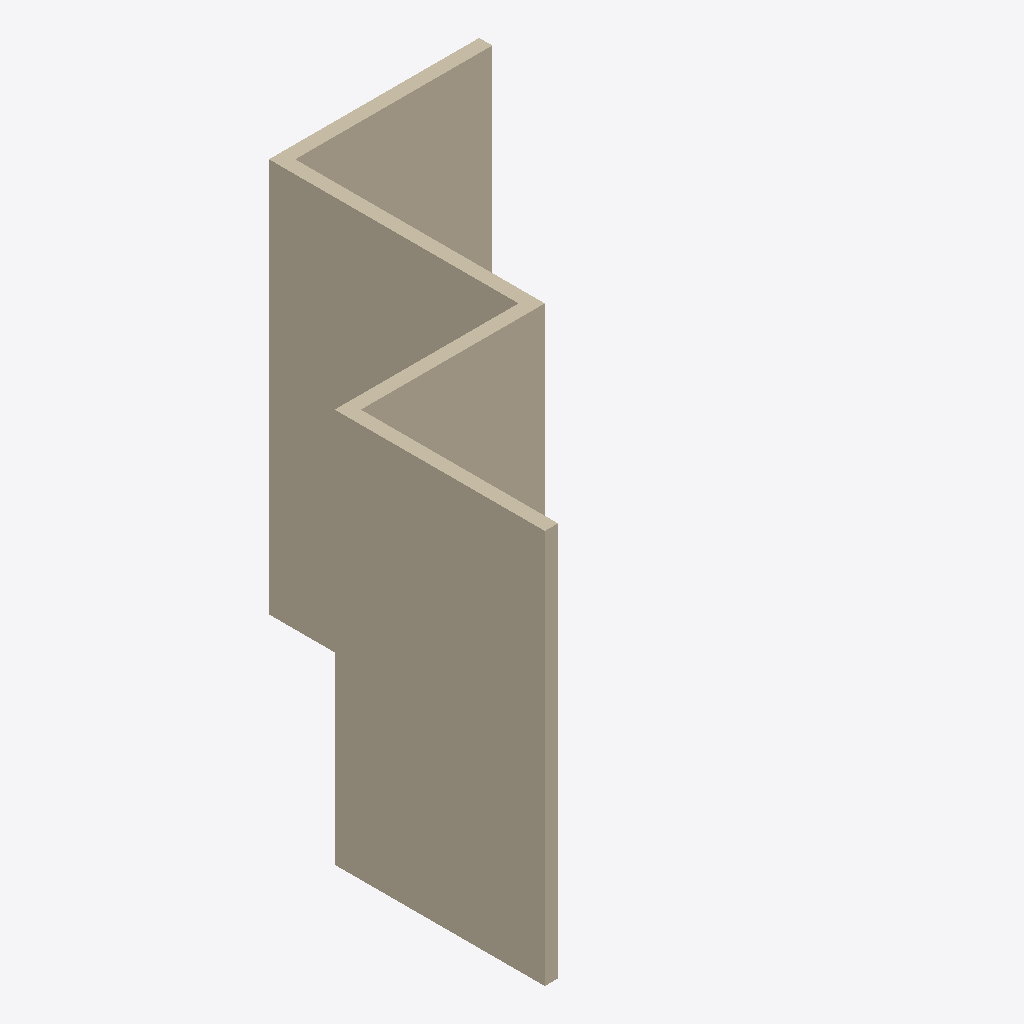
Isometric view of an IFC building model (IFC-SPF (STEP), schema IFC4X3, length unit metre), seen from the south-west, elements coloured by IFC class: 4 walls (beige).
Extent 3.0 m × 3.5 m × 3.0 m (x, y, z). Storeys (1): My Storey at 0.00 m. Elements (4): 4 IfcWall.

HEADER;
FILE_DESCRIPTION(('ViewDefinition[DesignTransferView]'),'2;1');
FILE_NAME('Git_test.ifc','2026-05-09T06:52:43+00:00',(''),(''),'IfcOpenShell 0.8.6-alpha260506','Bonsai 0.8.6-alpha260506-c197a45','Nobody');
FILE_SCHEMA(('IFC4X3'));
ENDSEC;
DATA;
#1=IFCPROJECT('0dNjj3l0HFtuNeLKifk_Hb',$,'My Project',$,$,$,$,(#10,#22),#5);
#27=IFCSITE('1$W5wsFtvC2eE69Mrxptak',$,'My Site',$,$,#50,$,$,$,$,$,$,$,$);
#33=IFCBUILDING('0A8vppWs50ZwjxSCL0nt_g',$,'My Building',$,$,#56,$,$,$,$,$,$);
#39=IFCBUILDINGSTOREY('3rV12qi895rwUs2I9IWiQ9',$,'My Storey',$,$,#62,$,$,$,$);
#70=IFCWALL('191pw_tP59$v9uDNnQUcqv',$,'Wall',$,$,#83,#78,$,$);
#122=IFCWALL('1ScCNDOGL7tOfwSkqQ5iln',$,'Wall',$,$,#269,#128,$,$);
#147=IFCWALL('3T3EbKV3nAmgME6FCB$Hz6',$,'Wall',$,$,#301,#153,$,$);
#97=IFCWALL('0jn0vmosj96OlXGE6CNy5P',$,'Wall',$,$,#108,#103,$,$);
ENDSEC;
